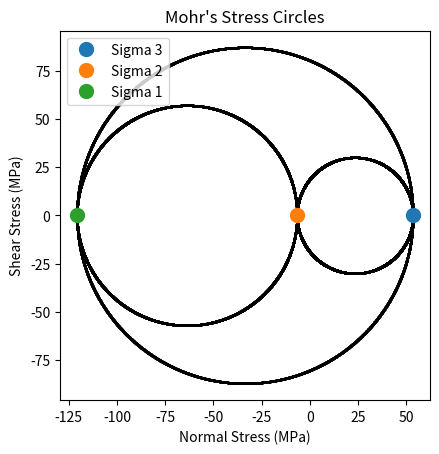

Python code for this plot:
# Slade Brooks
# brooksl@mail.uc.edu
# 02.14.2023

# Mohr's Circles Plotting Function


import matplotlib.pyplot as plt
import numpy as np


def mohrsCirc(point1, point2, point3, type:str):
    y=0
    theta = np.linspace(0, 360, 10000)

    r1 = (np.abs(point1-point3))/2
    r2 = (np.abs(point1-point2))/2
    r3 = (np.abs(point2-point3))/2

    c1 = (point1+point3)/2
    c2 = (point1+point2)/2
    c3 = (point2+point3)/2

    mohr1x = r1*np.cos(theta) + c1
    mohr1y = r1*np.sin(theta)
    mohr2x = r2*np.cos(theta) + c2
    mohr2y = r2*np.sin(theta)
    mohr3x = r3*np.cos(theta) + c3
    mohr3y = r3*np.sin(theta)

    plt.scatter(mohr1x,mohr1y,color="black",s=0.5)
    plt.scatter(mohr2x,mohr2y,color="black",s=0.5)
    plt.scatter(mohr3x,mohr3y,color="black",s=0.5)

    if type == "stress":
        plt.plot(point3, y, "o", markersize=10,label="Sigma 3")
        plt.plot(point2, y, "o", markersize=10,label="Sigma 2")
        plt.plot(point1, y, "o", markersize=10,label="Sigma 1")

        plt.xlabel("Normal Stress (MPa)")
        plt.ylabel("Shear Stress (MPa)")
        plt.title("Mohr's Stress Circles")

    elif type == "strain":
        plt.plot(point3, y, "o", markersize=10,label="Epsilon 3")
        plt.plot(point2, y, "o", markersize=10,label="Epsilon 2")
        plt.plot(point1, y, "o", markersize=10,label="Epsilon 1")

        plt.xlabel("$\epsilon_{n}$")
        plt.ylabel("$(1/2)\gamma_{n}$")
        plt.title("Mohr's Strain Circles")
            
    plt.axis("scaled")
    plt.legend(loc="upper left")
    
    return plt


if __name__ == "__main__":

    #mohrs(-.0004794, .0001345, .0006449, "strain")
    plot = mohrsCirc(-120.834, -6.6697, 53.5037, "stress")